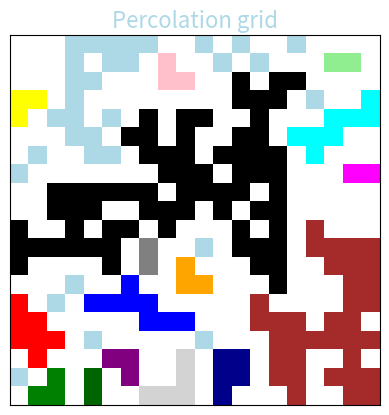

The script that saved this image: (Note: this script raises an exception after producing the figure.)
# A simulation of a percolating system.

import numpy as np
from typing import Generator, Tuple, Any    
import matplotlib.pyplot as plt
import matplotlib.colors as mcolors
from itertools import product
import sys

def neighbours(grid: np.typing.NDArray[Any], xy: (int,int)) -> Generator[Tuple[int, int], None, None]:
    """ neghbours: left-right, up-down  """
    N1, N2 = grid.shape
    g=((di, dj) for (di,dj) in product([-1, 0, 1], repeat=2))
    g=((di,dj) for (di,dj) in g if (di!=0 or dj!=0) and (di==0 or dj==0)) # left-right or up-down
    g=((xy[0]+di,xy[1]+dj) for (di,dj) in g)
    g=((ni,nj) for (ni,nj) in g if 0<=ni<N1 and 0<=nj<N2)
    g=(xy for xy in g if grid[xy]!=0) # occupied neighbours
    yield from g

def percolates(cluster: set, grid_size: int) -> bool:
    """spans the grid top to bottom"""
    return min([xy[0] for xy in cluster]) == 0 and \
           max([xy[0] for xy in cluster]) == grid_size-1

def cluster_index(clusters: list, xy: int) -> int:
    """index of cluster xy belongs to"""
    for i, cluster in enumerate(clusters):
        if xy in cluster:
            return i
    return len(clusters)

def percolation_sim(N: int = 20, P: float = 0.6) -> np.typing.NDArray[Any]:
    grid = np.random.binomial(1, P, (N, N)) # Generate the configuration
    clusters = []
    for i, j in ((i,j) for (i,j) in  product(range(N), range(N)) if grid[i,j]>0):
        p0 = (i, j)
        i0 = cluster_index(clusters, p0)
        for p1 in neighbours(grid, p0):
            i1 = cluster_index(clusters, p1)
            if i0 == len(clusters) and i1 == len(clusters):
                clusters += [ set([p0,p1]) ]
                i0 = cluster_index(clusters, p0)
            elif i0 != i1 and i0 == len(clusters):
                clusters[i1].add(p0)
            elif i0 != i1 and i1 == len(clusters):
                clusters[i0].add(p1)
            elif i0 != i1:
                clusters[i0].update(clusters[i1]) 
                del clusters[i1]
                i0 = cluster_index(clusters, p0)

    #single out percolating clusters
    n_percolating=0
    for i,c in enumerate(clusters):
        if percolates(c, N):
            n_percolating+=1
        for xy in c:
            grid[xy]=i+1

    print(f"#clusters: {len(clusters)}; #percolating: {n_percolating}")

    return grid

if __name__ == "__main__":
    N=20  # Lattice size (square)
    P=0.5 # Site occupation probability

    fig, ax = plt.subplots()
    while True:
        grid = percolation_sim(N, P)
        #print(grid)
        ax.clear()
        
        bcolours=['white']
        ecolours=['lightblue', 'pink', 'lightgreen', 'yellow', 'cyan', 'magenta',
                 'black', 'gray', 'orange', 'red', 'blue', 'brown', 'purple', 'darkblue', 
                 'green', 'darkgreen', 'lightgray', 'darkgray', 'gold']
        colours = bcolours + ecolours
        n_clusters = len(set(grid.flatten())) 
        if n_clusters > len(colours):
            colours += [ecolours[i%len(ecolours)] for i in range(n_clusters-len(ecolours))]
        cmap = mcolors.ListedColormap(colours)
        bounds = list(range(len(colours) + 1))
        norm = mcolors.BoundaryNorm(bounds, cmap.N)

        ax.imshow(grid, cmap=cmap, norm=norm)
        ax.set_title('Percolation grid', fontsize=16, color='lightblue')
        ax.set_xticks([])
        ax.set_yticks([])
        plt.draw()
        plt.pause(1)
        s=input("Press Enter to continue...")
        if s.strip()=='q': sys.exit(1)
     
        ax.clear()
